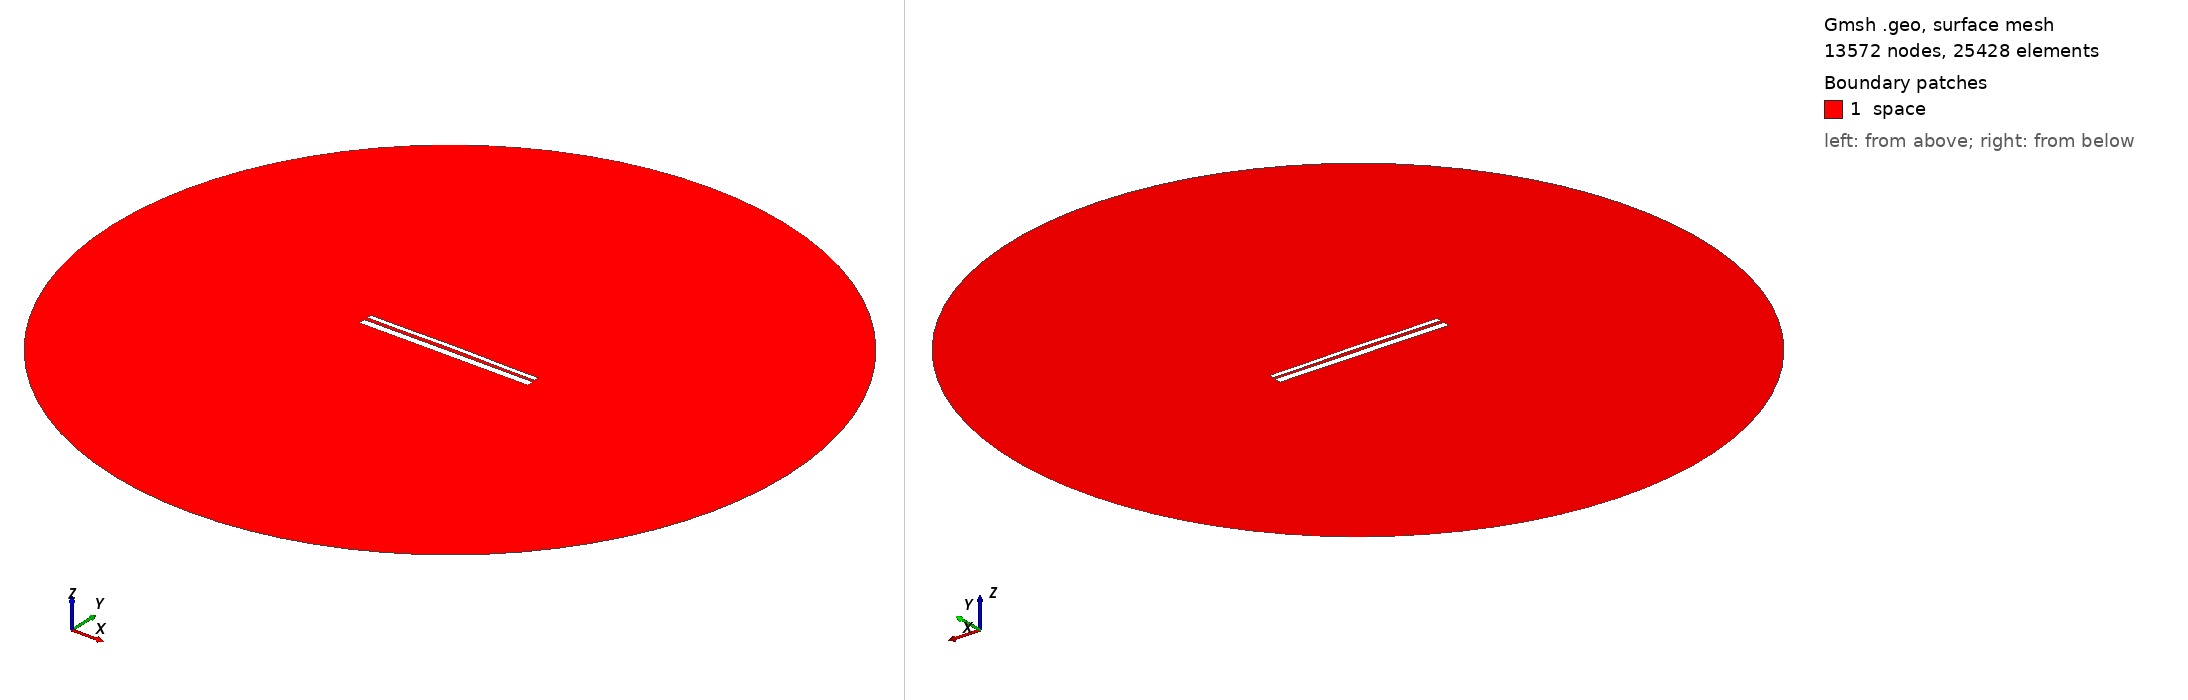

Gmsh geometry script, surface-meshed: 13572 nodes, 25428 surface elements. Boundary patches (legend numbers): 1 space. Left view from above one corner, right view from below the opposite corner. Legend entries are the model's physical surfaces. The drawing asked Gmsh for element sizes between 1% and 20% of the model's largest extent; the script's own settings can give other sizes.

=== 12612.geo (drawn) ===
//---------------------------------------
// Geometry kernel
//---------------------------------------

SetFactory("OpenCASCADE");



//---------------------------------------
// Parameters of the geometry
//---------------------------------------

// Overetch of the upper plate
overetch = 0.5;

// Distance between the plates
distance = 1.5;

// Discretization over the x axis (for the deformation)
nx = 50; 

// Length of the plate
L = 100 - overetch; 

// Number of modes
n = 4; 

// 1st mode coefficient
coeff(1) = -0.15;
beta(1) = 0.596864 * 3.1415926535 / L;

// 2nd mode coefficient
coeff(2) = 0.15;
beta(2) = 1.49418 * 3.1415926535 / L;

// 3rd mode coefficient
coeff(3) = 0.0;
beta(3) = 2.50025 * 3.1415926535 / L;

// 4th mode coefficient
coeff(4) = -0.075;
beta(4) = 3.49999 * 3.1415926535 / L;



//---------------------------------------
// Upper plate (deformed rectangle)
//---------------------------------------

// Coordiantes of the upper plate
xmin = -50;
xmax = 50 - overetch;

// Height of the upper plate
yheight = 4 - 2 * overetch;

// Indexes of the points
UpperID[] = {};
LowerID[] = {};
LeftID[] = {};
RightID[] = {};

// Point index
p = 1;

// Horizontal edges
For i In {1:nx}
    x = xmin + (i-1)*(xmax - xmin)/(nx-1);

    y_bottom = distance / 2 + overetch;
    For j In {1:n}
        C = (Cosh(beta(j)*L) + Cos(beta(j)*L)) / (Sinh(beta(j)*L) + Sin(beta(j)*L));
        y_bottom  = y_bottom + coeff(j) * (Cosh(beta(j)*(x+50)) - Cos(beta(j)*(x+50)) - C * (Sinh(beta(j)*(x+50)) - Sin(beta(j)*(x+50))));
    EndFor

    y_top = y_bottom + yheight;

    Point(p) = {x, y_top, 0, 1.0};
    UpperID[i] = p;
    p = p + 1;

    Point(p) = {x, y_bottom, 0, 1.0};
    LowerID[i] = p;
    p = p + 1;
EndFor

// Create point lists
UpperPts[] = {}; LowerPts[] = {};
For i In {1:nx}
  UpperPts[] += {UpperID[i]};
  LowerPts[] += {LowerID[i]};
EndFor

// Build splines
Spline(1) = {UpperPts[]};
Spline(2) = {LowerPts[]};
Line(3) = {LowerPts[nx-1], UpperPts[nx-1]};
Line(4) = {LowerPts[0], UpperPts[0]};

// Build the plane surface
Curve Loop(1) = {2, 3, -1, -4};
Plane Surface(1) = {1};



//---------------------------------------
// Lower plate (rectangle)
//---------------------------------------

// Vertices
Point(1001) = {-50, -1, 0, 1.0};
Point(1002) = { 50, -1, 0, 1.0};
Point(1003) = { 50,  -5, 0, 1.0};
Point(1004) = {-50,  -5, 0, 1.0};

// Edges
Line(5) = {1001, 1002};
Line(6) = {1002, 1003};
Line(7) = {1003, 1004};
Line(8) = {1004, 1001};

// Plane surface
Line Loop(2) = {5, 6, 7, 8};
Plane Surface(2) = {2}; 



//---------------------------------------
// Outer (fictious) boundary
//---------------------------------------

// Points
Point(1005) = {0, 0, 0};       // Center
Point(1006) = {200, 0, 0};     // Start point
Point(1007) = {0, 200, 0};     // 90 degrees
Point(1008) = {-200, 0, 0};    // 180 degrees
Point(1009) = {0, -200, 0};    // 270 degrees

// Circle arcs (each needs start, center, end)
Circle(9) = {1006, 1005, 1007};
Circle(10) = {1007, 1005, 1008};
Circle(11) = {1008, 1005, 1009};
Circle(12) = {1009, 1005, 1006};

// Plane surface for the entire domain
Curve Loop(3) = {9, 10, 11, 12};
Surface(3) = {3};

// Subtract the plates from the whole domain to obtain the actual domain where we want to solve the equations
BooleanDifference{ Surface{3}; Delete; }{ Surface{1}; Surface{2}; Delete; }




//---------------------------------------
// Transfinite Lines/Curves
//---------------------------------------

// Set the number of points on the boundaries
r = 7;

// Plates
Transfinite Curve {1, 2} = 50*r Using Progression 1;
Transfinite Curve {3, 4} = 2*r Using Progression 1;
Transfinite Line {5, 7} = 50*r Using Progression 1;
Transfinite Line {6, 8} = 2*r Using Progression 1;

// Outer boundary
Transfinite Line {9, 10, 11, 12} = 20 Using Progression 1;



//---------------------------------------
// Physical groups
//---------------------------------------                

// Physical curves (boundaries)
Physical Line("force_segment", 10) = {2};
Physical Line("upper_plate", 11) = {1, 3, 4};
Physical Line("lower_plate", 12) = {5, 6, 7, 8};
Physical Line("boundary", 20) = {9, 10, 11, 12};

// Physical Surfaces
Physical Surface("space", 30) = {3};



//---------------------------------------
// 6. Generate the Mesh
//---------------------------------------

// 2D mesh generation
Mesh 2;
